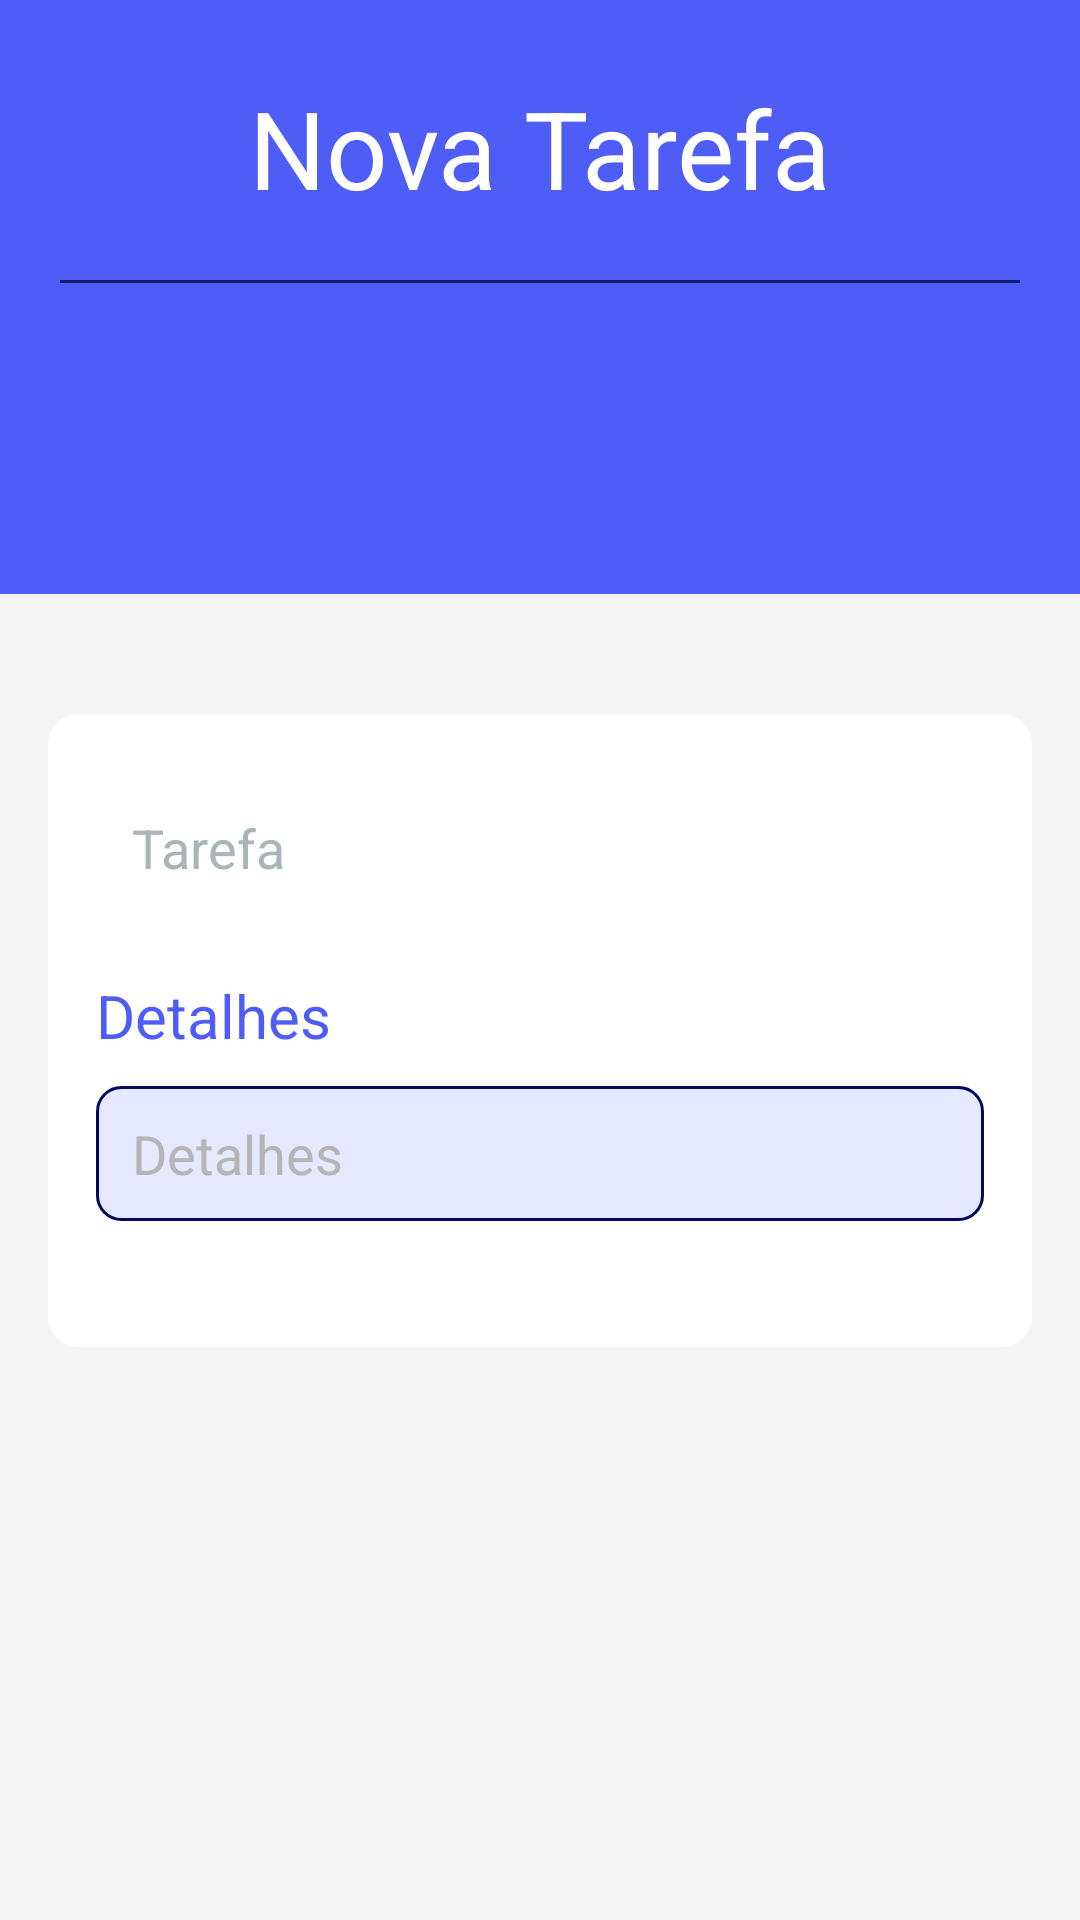

The Android layout XML behind this screen, and the referenced resources:
<!-- AndroidManifest.xml: application theme AppTheme.NoActionBar -->
<!-- res/layout/activity_new_task.xml -->
<?xml version="1.0" encoding="utf-8"?>
<LinearLayout
    xmlns:android="http://schemas.android.com/apk/res/android"
    xmlns:app="http://schemas.android.com/apk/res-auto"
    xmlns:tools="http://schemas.android.com/tools"
    android:orientation="vertical"
    android:layout_width="match_parent"
    android:layout_height="match_parent"
    android:background="#F4F4F4"
    tools:context=".newTask">

    <LinearLayout
        android:orientation="vertical"
        android:layout_width="match_parent"
        android:layout_height="198dp"
        android:background="@color/colorPrimaryDark" >

        <TextView
            android:id="@+id/titlepage"
            android:layout_marginTop="25dp"
            android:textSize="36dp"
            android:textColor="#FFF"
            android:text="Nova Tarefa"
            android:textAlignment="center"
            android:layout_gravity="center_horizontal"
            android:layout_width="match_parent"
            android:layout_height="wrap_content" />

        <View
            android:layout_margin="20dp"
            android:background="#131e69"
            android:layout_width="match_parent"
            android:layout_height="1dp"/>

    </LinearLayout>

    <LinearLayout
        android:orientation="vertical"
        android:layout_marginLeft="16dp"
        android:layout_marginRight="16dp"
        android:layout_marginTop="40dp"
        android:paddingTop="22dp"
        android:paddingBottom="22dp"
        android:background="@drawable/item_background"
        android:layout_width="match_parent"
        android:layout_height="wrap_content" >

        <LinearLayout
            android:layout_width="match_parent"
            android:layout_height="wrap_content"
            android:layout_marginRight="16dp"
            android:layout_marginLeft="16dp"
            android:orientation="vertical" >


            <EditText
                android:id="@+id/titleTask"
                android:inputType="text"
                android:paddingLeft="12dp"
                android:maxLength="25"
                android:textColorHint="#a9b5b8"
                android:hint="Tarefa"
                android:background="@null"
                android:layout_width="match_parent"
                android:layout_height="45dp"/>

        </LinearLayout>

        <LinearLayout
            android:layout_marginTop="20dp"
            android:layout_width="match_parent"
            android:layout_height="wrap_content"
            android:layout_marginRight="16dp"
            android:layout_marginLeft="16dp"
            android:orientation="vertical" >

            <TextView
                android:id="@+id/adddesc"
                android:textSize="20sp"
                android:textColor="@color/colorPrimaryDark"
                android:layout_marginBottom="10dp"
                android:text="Detalhes"
                android:layout_width="match_parent"
                android:layout_height="wrap_content" />

            <EditText
                android:id="@+id/descTask"
                android:inputType="text"
                android:background="@drawable/bginputtask"
                android:paddingLeft="12dp"
                android:maxLength="80"
                android:textColorHint="#B5B5B5"
                android:textColor="@color/colorPrimaryDark"
                android:hint="Detalhes"
                android:layout_width="match_parent"
                android:layout_height="45dp" />

        </LinearLayout>
        
        <LinearLayout
            android:layout_marginTop="20dp"
            android:layout_width="match_parent"
            android:layout_height="wrap_content"
            android:layout_marginRight="16dp"
            android:layout_marginLeft="16dp"
            android:orientation="vertical" >
            

            
        </LinearLayout>


    </LinearLayout>

</LinearLayout>
<!-- resources referenced by this layout -->
<resources>
  <color name="colorPrimaryDark">#4e5df6</color>
  <!-- drawable bginputtask (drawable) -->
  <?xml version="1.0" encoding="utf-8"?>
  <selector xmlns:android="http://schemas.android.com/apk/res/android">
  
      <item
          android:drawable="@drawable/bginputsel"
          android:state_pressed="true" />
  
      <item
          android:drawable="@drawable/bginputsel"
          android:state_selected="true" />
  
      <item
          android:drawable="@drawable/bginputsel"
          android:state_focused="true" />
  
      <item
          android:drawable="@drawable/bginputsel" />
  
  
  </selector>
  <!-- drawable item_background (drawable) -->
  <?xml version="1.0" encoding="utf-8"?>
  <shape
      xmlns:android="http://schemas.android.com/apk/res/android"
      android:shape="rectangle" >
  
      <solid  android:color="#FFF"/>
      <corners android:radius="10dp" />
  
  </shape>
  <style name="AppTheme.NoActionBar">
          <item name="windowActionBar">false</item>
          <item name="windowNoTitle">true</item>
          <item name="android:windowAnimationStyle">@null</item>
      </style>
  <!-- drawable bginputsel (drawable) -->
  <?xml version="1.0" encoding="utf-8"?>
  <shape xmlns:android="http://schemas.android.com/apk/res/android">
  
      <solid
          android:color="#E5E8FF"
          />
  
      <stroke
          android:width="1dp"
          android:color="#000C5D" />
  
      <corners
          android:radius="8dp" />
  
  </shape>
</resources>
